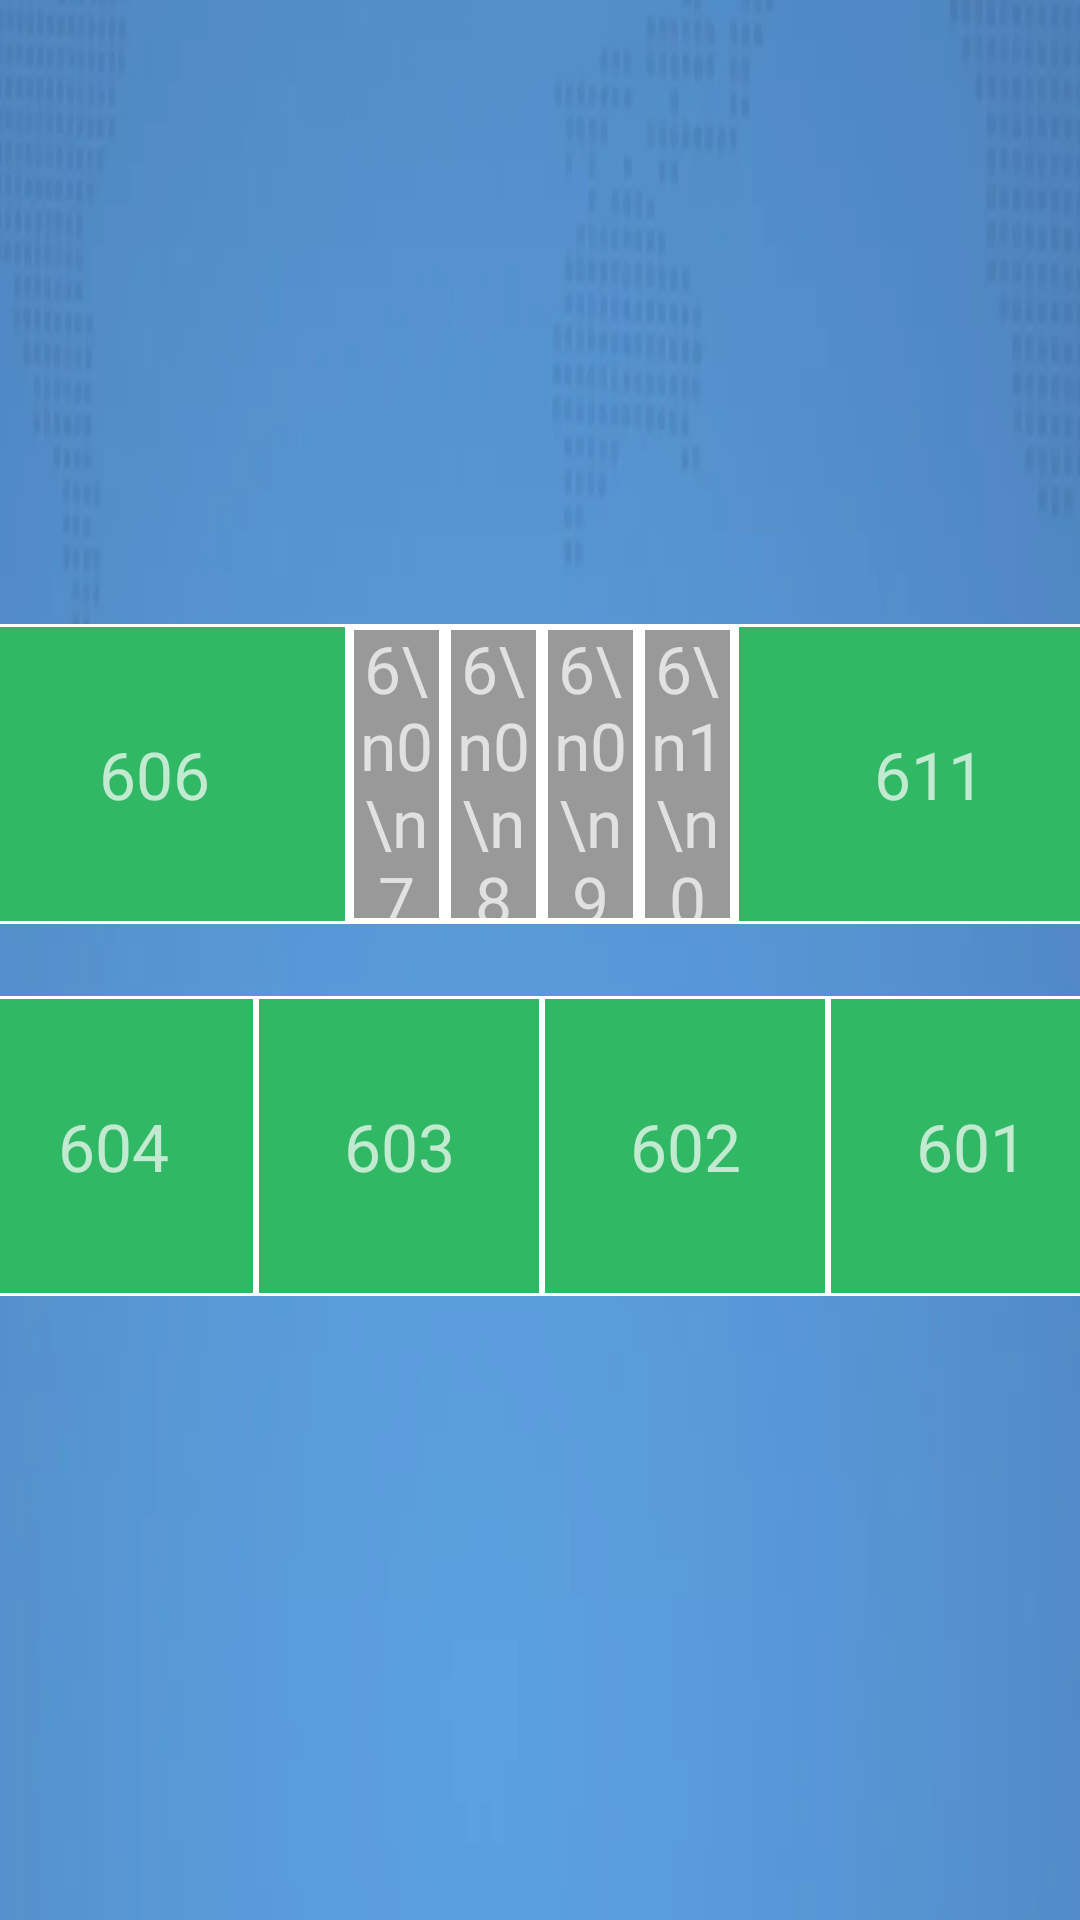

Here is an Android app screen rendered from its layout file. Give the layout XML and the strings, colors and styles it references.
<!-- AndroidManifest.xml: application theme StartTheme -->
<!-- res/layout/building_3_6.xml -->
<?xml version="1.0" encoding="utf-8"?>
<android.support.constraint.ConstraintLayout xmlns:android="http://schemas.android.com/apk/res/android"
    xmlns:app="http://schemas.android.com/apk/res-auto"
    android:layout_width="wrap_content"
    android:layout_height="wrap_content"
    android:layout_gravity="center"
    android:background="@color/floor_bg">

    <LinearLayout
        android:layout_width="720dp"
        android:layout_height="wrap_content"
        android:layout_margin="15dp"
        android:background="@drawable/kuang_w"
        android:orientation="vertical"
        app:layout_constraintBottom_toBottomOf="parent"
        app:layout_constraintEnd_toEndOf="parent"
        app:layout_constraintStart_toStartOf="parent"
        app:layout_constraintTop_toTopOf="parent">

        <LinearLayout
            android:layout_width="match_parent"
            android:layout_height="100dp"
            android:orientation="horizontal">

            <TextView
                android:layout_width="match_parent"
                android:layout_height="match_parent"
                android:layout_weight="8"
                android:background="@drawable/kuang"
                android:gravity="center"
                android:text="女厕"
                android:textColor="@color/white"
                android:textStyle="bold" />

            <TextView
                android:layout_width="match_parent"
                android:layout_height="match_parent"
                android:layout_weight="8"
                android:gravity="center"
                android:textColor="@color/white"
                android:textStyle="bold" />

            <TextView
                android:layout_width="match_parent"
                android:layout_height="match_parent"
                android:layout_weight="8"
                android:background="@drawable/kuang_gray"
                android:gravity="center"
                android:text="605"
                android:textSize="22sp" />

            <LinearLayout
                android:layout_width="match_parent"
                android:layout_height="match_parent"
                android:layout_weight="4">


                <TextView
                    android:id="@+id/building_3_6_606"
                    android:layout_width="match_parent"
                    android:layout_height="match_parent"
                    android:layout_weight="8"
                    android:background="@drawable/kuang_green"
                    android:gravity="center"
                    android:text="606"
                    android:textSize="22sp" />

                <TextView
                    android:background="@drawable/kuang_gray"
                    android:id="@+id/building_3_6_607"
                    android:layout_width="match_parent"
                    android:layout_height="match_parent"
                    android:layout_weight="11"
                    android:gravity="center"
                    android:text="6\n0\n7"
                    android:textSize="22sp" />

                <TextView
                    android:background="@drawable/kuang_gray"
                    android:text="6\n0\n8"
                    android:layout_width="match_parent"
                    android:layout_height="match_parent"
                    android:layout_weight="11"
                    android:gravity="center"
                    android:textSize="22sp" />

                <TextView
                    android:background="@drawable/kuang_gray"
                    android:text="6\n0\n9"
                    android:layout_width="match_parent"
                    android:layout_height="match_parent"
                    android:layout_weight="11"
                    android:gravity="center"
                    android:textSize="22sp" />

                <TextView
                    android:background="@drawable/kuang_gray"
                    android:text="6\n1\n0"
                    android:layout_width="match_parent"
                    android:layout_height="match_parent"
                    android:layout_weight="11"
                    android:gravity="center"
                    android:textSize="22sp" />

                <TextView
                    android:id="@+id/building_3_6_611"
                    android:layout_width="match_parent"
                    android:layout_height="match_parent"
                    android:layout_weight="8"
                    android:background="@drawable/kuang_green"
                    android:gravity="center"
                    android:text="611"
                    android:textSize="22sp" />

            </LinearLayout>

            <TextView
                android:layout_width="match_parent"
                android:layout_height="match_parent"
                android:layout_weight="8"
                android:background="@drawable/kuang_gray"
                android:gravity="center"
                android:text="612"
                android:textSize="22sp" />

            <TextView
                android:layout_width="match_parent"
                android:layout_height="match_parent"
                android:layout_weight="8"
                android:gravity="center"
                android:textColor="@color/white"
                android:textStyle="bold" />

            <TextView
                android:layout_width="match_parent"
                android:layout_height="match_parent"
                android:layout_weight="8"
                android:background="@drawable/kuang"
                android:gravity="center"
                android:text="男厕"
                android:textColor="@color/white"
                android:textStyle="bold" />
        </LinearLayout>

        <LinearLayout
            android:layout_width="match_parent"
            android:layout_height="24dp">

        </LinearLayout>

        <LinearLayout
            android:layout_width="match_parent"
            android:layout_height="100dp"
            android:orientation="horizontal">

            <TextView
                android:layout_width="match_parent"
                android:layout_height="match_parent"
                android:layout_weight="7"
                android:gravity="center"
                android:textColor="@color/white"
                android:textStyle="bold" />

            <ImageView
                android:layout_width="match_parent"
                android:layout_height="match_parent"
                android:layout_weight="8"
                android:gravity="center"
                android:scaleType="center"
                android:src="@drawable/ic_stairs"
                android:textSize="22sp" />

            <LinearLayout
                android:layout_width="match_parent"
                android:layout_height="match_parent"
                android:layout_weight="4">

                <TextView
                    android:id="@+id/building_3_6_604"
                    android:layout_width="match_parent"
                    android:layout_height="match_parent"
                    android:layout_weight="1"
                    android:background="@drawable/kuang_green"
                    android:gravity="center"
                    android:text="604"
                    android:textSize="22sp" />

                <TextView
                    android:id="@+id/building_3_6_603"
                    android:layout_width="match_parent"
                    android:layout_height="match_parent"
                    android:layout_weight="1"
                    android:background="@drawable/kuang_green"
                    android:gravity="center"
                    android:text="603"
                    android:textSize="22sp" />

                <TextView
                    android:id="@+id/building_3_6_602"
                    android:layout_width="match_parent"
                    android:layout_height="match_parent"
                    android:layout_weight="1"
                    android:background="@drawable/kuang_green"
                    android:gravity="center"
                    android:text="602"
                    android:textSize="22sp" />

                <TextView
                    android:id="@+id/building_3_6_601"
                    android:layout_width="match_parent"
                    android:layout_height="match_parent"
                    android:layout_weight="1"
                    android:background="@drawable/kuang_green"
                    android:gravity="center"
                    android:text="601"
                    android:textSize="22sp" />

            </LinearLayout>


            <ImageView
                android:layout_width="match_parent"
                android:layout_height="match_parent"
                android:layout_weight="8"
                android:gravity="center"
                android:scaleType="center"
                android:src="@drawable/ic_stairs"
                android:textSize="22sp" />

            <TextView
                android:layout_width="match_parent"
                android:layout_height="match_parent"
                android:layout_weight="7"
                android:gravity="center"
                android:textColor="@color/white"
                android:textStyle="bold" />
        </LinearLayout>

    </LinearLayout>

</android.support.constraint.ConstraintLayout>
<!-- resources referenced by this layout -->
<resources>
  <color name="floor_bg">#39ffffff</color>
  <color name="white">@android:color/white</color>
  <!-- drawable ic_stairs (drawable) -->
  <vector android:height="24dp" android:viewportHeight="1024"
      android:viewportWidth="1024" android:width="24dp" xmlns:android="http://schemas.android.com/apk/res/android">
      <path android:fillColor="#ffffff" android:pathData="M825.86,37.38h179.2c10.24,0 18.43,-8.19 18.43,-18.43S1015.3,0.51 1005.06,0.51L814.08,0.51c-0.51,0 -1.02,0 -2.05,0.51 -0.51,0 -1.02,0.51 -1.54,0.51 -0.51,0 -1.54,0.51 -2.05,1.02 -0.51,0 -0.51,0.51 -1.02,0.51 -1.02,0.51 -1.54,1.02 -2.56,1.54L69.63,617.47c-7.68,6.66 -8.7,18.43 -2.56,26.11l1.02,1.02c6.66,7.68 18.43,8.7 26.11,2.56l25.09,-20.99v225.79L0,851.97L0,1024h1024v-171.52L149.5,852.48v-251.39l141.31,-117.76v229.89L175.1,713.22v139.78L1024,852.99L1024,154.11h-174.08v139.78h-25.6L824.32,38.91l1.54,-1.54zM322.05,712.7L322.05,457.22l141.31,-117.76v233.47L347.14,572.93v139.78h-25.09zM494.08,572.93L494.08,313.86L619.52,209.41v223.74h-99.84v139.78h-25.6zM793.6,293.38h-117.76v139.78h-25.6L650.24,183.81l143.36,-119.3v228.86z"/>
  </vector>
  <!-- drawable kuang (drawable) -->
  <?xml version="1.0" encoding="utf-8"?>
  <shape xmlns:android="http://schemas.android.com/apk/res/android">
  
      <stroke android:width="2dp"
          android:color="#fff"/>
  </shape>
  <!-- drawable kuang_gray (drawable) -->
  <?xml version="1.0" encoding="utf-8"?>
  <shape xmlns:android="http://schemas.android.com/apk/res/android">
  
      <stroke android:width="2dp"
          android:color="#fff"/>
  
      <solid android:color="#999" />
  </shape>
  <!-- drawable kuang_green (drawable) -->
  <?xml version="1.0" encoding="utf-8"?>
  <shape xmlns:android="http://schemas.android.com/apk/res/android">
  
      <stroke
          android:width="1dp"
          android:color="#fff" />
  
      <solid android:color="#30b864" />
  </shape>
  <!-- drawable kuang_w (drawable) -->
  <?xml version="1.0" encoding="utf-8"?>
  <shape xmlns:android="http://schemas.android.com/apk/res/android">
  
      <stroke android:width="2dp"
          android:color="#fff"/>
  
  
  </shape>
  <style name="StartTheme" parent="Theme.AppCompat.NoActionBar">
          <item name="colorAccent">#70ffffff</item>
          <item name="windowNoTitle">true</item>
          <item name="windowActionBar">false</item>
          <item name="android:windowFullscreen">true</item>
          <item name="android:windowContentOverlay">@null</item>
          <item name="android:windowBackground">@drawable/bg</item>
          <item name="android:windowIsTranslucent">false</item>
      </style>
  <!-- drawable bg: webp bitmap (drawable, 5736 bytes) -->
</resources>
